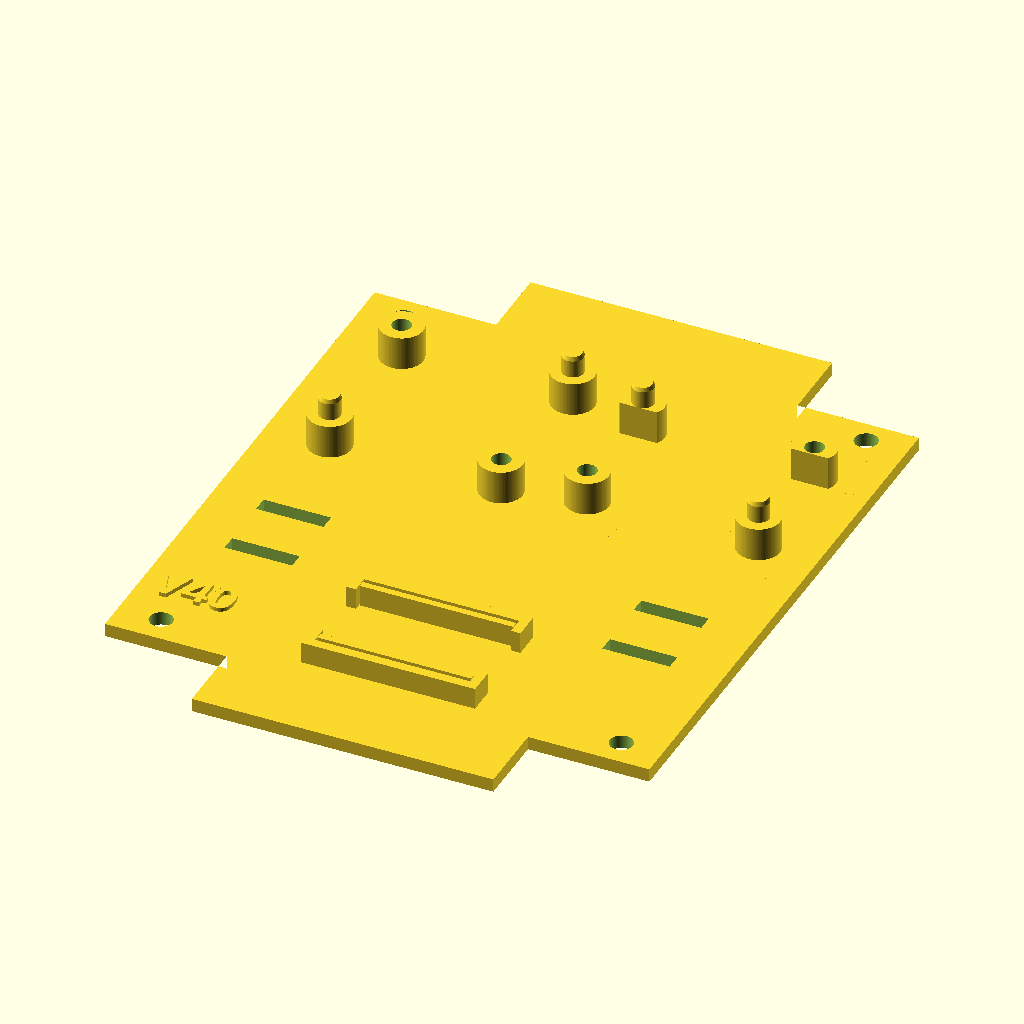
Cell 1: the model at its default parameters.
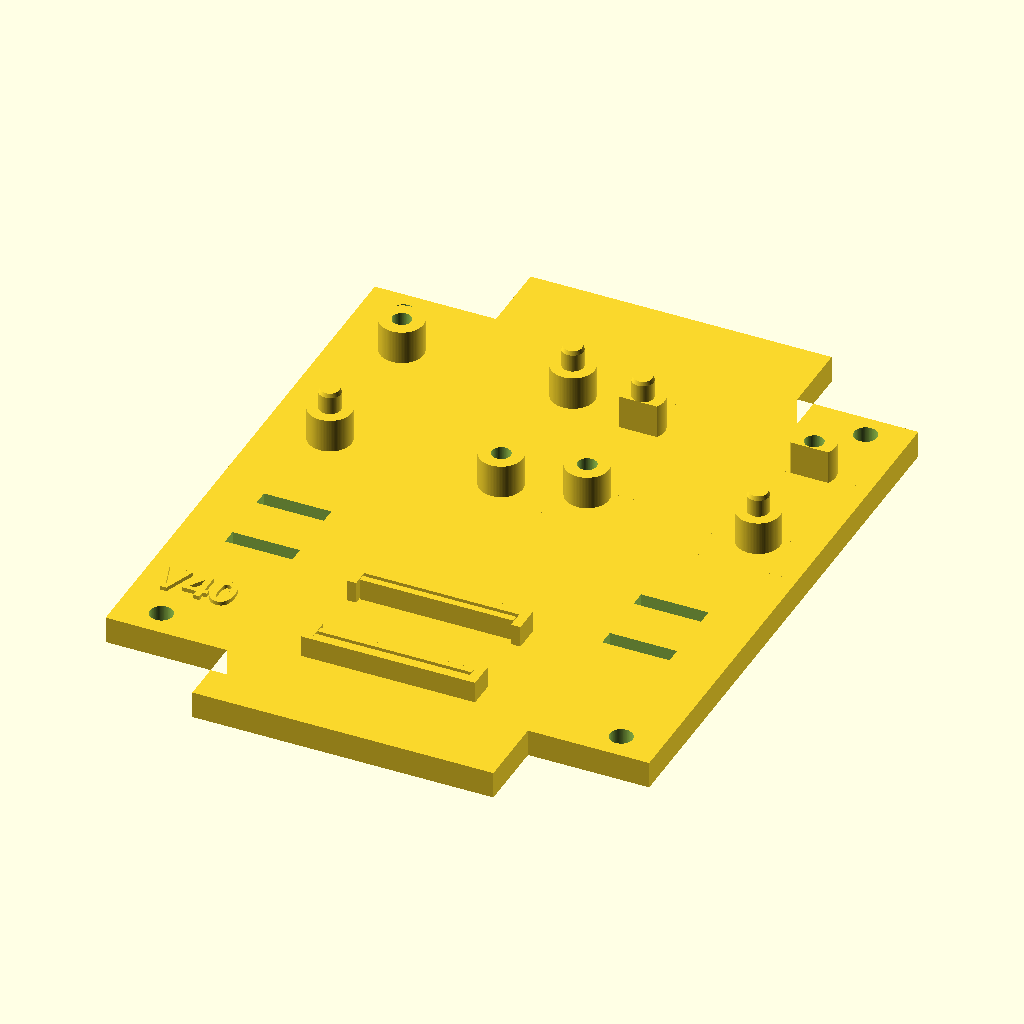
Cell 2 — base_t set to 4, the other parameters unchanged.
All cells are drawn from the same view direction (rotation 55°, 0°, 25°, orthographic, colour scheme Cornfield), but the view is re-fitted for each cell, so position and scale can differ between cells as well as the parameter.
Source of the model, hardware/enclosure/water_bowl_electronics_carrier.scad:
/*
ChatGPT ESPHome Water Bowl Scale
LeMotech 115 x 90 x 55 mm electronics carrier - V40
LeMotech enclosure Amazon ASIN: B0895J3SWL

V40 change from V39:
- Replaced the diagonal HX711 support-pad reliefs with east-west flat faces.
- The two southern HX711 supports have north-facing flats; the two northern supports have south-facing flats.
- Each flat is tangent to the outside of the 3.18 mm central post envelope.
- The Load Sensor Combinator supports and all other V39 geometry are unchanged.

Units and coordinate conventions:
- All dimensions are millimeters unless otherwise noted.
- X increases from the carrier's left edge to its right edge (west to east).
- Y increases from the carrier's lower end toward its upper end (south to north).
- Z increases upward from the bottom face of the printed carrier.
- Board positions and enclosure mounting-hole coordinates use the final carrier-local frame.

Fit-sensitive geometry:
- The ESP32 cradle position and 0.635 mm pin channels were physically verified in V35.
- The four enclosure mounting-hole coordinates were adjusted empirically against the enclosure.
- Do not alter those values without another physical fit test.
*/

$fn = 96;  // Facet count for cylinders; higher values look smoother but render more slowly.

// ---------- Output and plate settings ----------

// Selects the generated part:
// - "carrier": complete electronics carrier with board mounts and ESP32 cradle.
// - "fit_check": thin outline plate for checking enclosure fit only.
mode = "carrier";

// Text physically raised on the printed carrier.
board_version = "V40";

// Thickness of the complete carrier plate in "carrier" mode.
base_t = 2.0;

// Thickness of the reduced-cost enclosure test plate in "fit_check" mode.
fit_check_t = 1.0;

// Clearance removed from EACH side of the nominal enclosure interior dimensions.
// Increasing this reduces the finished carrier's width and length. The mounting-hole
// coordinates below do not automatically compensate and must then be revalidated.
wall_clearance = 0.65;

// Optional circular removal holes near the narrow end tabs. Disabled in V40.
finger_holes = false;

// Enables the two pairs of through-slots used for optional cable or component zip ties.
zip_tie_slots = true;

// Short dimension of each rectangular zip-tie slot.
zip_tie_slot_w = 2.4;

// Long dimension of each rectangular zip-tie slot.
zip_tie_slot_l = 10.0;

// Center-to-center Y separation between the two slots in each pair.
zip_tie_pair_spacing = 10.0;

// Enables the four enclosure-screw clearance holes in the carrier plate.
mount_holes = true;

// Diameter of each enclosure mounting through-hole; sized as M3 screw clearance.
mount_hole_d = 3.40;

// Enclosure mounting-hole centers in the FINAL carrier-local [X,Y] frame.
// These values were adjusted empirically against the physical LeMotech enclosure.
// Changing wall_clearance or the carrier outline requires revalidating all four points.
mount_points = [
    [5.98, 93.00],   // Upper-left enclosure mounting hole.
    [74.54, 93.13],  // Upper-right enclosure mounting hole.
    [6.38, 15.10],   // Lower-left enclosure mounting hole.
    [74.64, 15.07]   // Lower-right enclosure mounting hole.
];

// ---------- SparkFun board supports and fasteners ----------

// Height from the carrier's top surface to the underside of each SparkFun PCB.
standoff_h = 5.0;

// Outside diameter of every circular SparkFun support pad / screw boss.
standoff_od = 6.4;

// Printed thread-forming pilot diameter for M3 machine screws.
// This is intentionally smaller than the screw's 3.0 mm major diameter; the screw
// forms its own threads during the one-time installation rather than dropping through.
m3_pilot_d = 2.80;

// Additional pilot-hole depth below the top surface of the 2.0 mm carrier plate.
// At 1.0 mm this leaves a solid 1.0 mm floor beneath the hole.
m3_pilot_into_plate = 1.0;

// Diameter of the straight section of each non-threaded SparkFun locator pin.
prototype_pin_d = 3.18;

// Total locator-pin height above its circular support pad.
prototype_pin_h = 3.20;

// Height of the tapered lead-in at the top of each locator pin.
prototype_tip_h = 0.60;

// Diameter at the narrow top end of each locator-pin taper.
prototype_tip_d = 2.75;

// The HX711 pad relief stops at a tangent to this narrow central envelope.
hx_support_relief_d = prototype_pin_d;

// ---------- ESP32-S3 SuperMini cradle ----------

// Nominal free space added around each side of the ESP32 PCB envelope.
esp_clearance = 0.20;

// Thickness of each outside cradle rail surrounding the ESP32.
esp_rail_t = 1.40;

// Height of the outside cradle rails above the carrier plate.
esp_rail_h = 3.2;

// Gap between each outer and inner rail that captures an ESP32 header-pin row.
// This 0.635 mm value is intentionally retained from the physically verified V35 fit.
esp_pin_channel_w = 0.635;

// Thickness of each inner rail on the board side of a header-pin channel.
esp_inner_rail_t = 1.00;

// Height of each inner rail above the carrier plate.
esp_inner_rail_h = 3.20;

// Distance that each inner rail stops short of both cradle ends, allowing insertion.
esp_inner_rail_end_clearance = 1.50;

// ---------- Raised revision marking ----------

// Character size of the raised board revision text.
version_text_size = 5.0;

// Amount that the revision text rises above the carrier's top surface.
version_text_height = 0.60;

// Amount that the text extrusion overlaps the plate to guarantee a fused solid.
version_text_embed = 0.10;

// OpenSCAD font specification for the raised revision marking.
version_text_font = "Liberation Sans:style=Bold";

// [X,Y] anchor point for the revision text in the carrier-local frame.
version_text_pos = [8, 20];

// ---------- Enclosure and carrier outline ----------

// Nominal usable inside width of the LeMotech enclosure.
inner_w = 82.0;

// Nominal usable inside length of the LeMotech enclosure.
inner_h = 109.0;

// Nominal Y length of the wide middle section between the two narrow end tabs.
clear_middle_h = 87.0;

// Nominal X width of the narrow throat at each end of the enclosure.
end_throat_w = 46.0;

// Finished carrier width after removing wall_clearance from both left and right sides.
carrier_w = inner_w - 2*wall_clearance;

// Finished carrier length after removing wall_clearance from both ends.
carrier_h = inner_h - 2*wall_clearance;

// Finished Y length of the wide middle section after end clearances are applied.
middle_h = clear_middle_h - 2*wall_clearance;

// Finished X width of each narrow end tab.
end_tab_w = end_throat_w - 2*wall_clearance;

// Derived Y length of each narrow end tab; the upper and lower tabs are equal.
end_tab_h = (carrier_h-middle_h)/2;

// Left X boundary of each centered narrow end tab.
end_x0 = (carrier_w-end_tab_w)/2;

// Right X boundary of each centered narrow end tab.
end_x1 = end_x0+end_tab_w;

// Y coordinate where the lower narrow tab transitions into the wide center section.
mid_y0 = end_tab_h;

// Y coordinate where the wide center section transitions into the upper narrow tab.
mid_y1 = carrier_h-end_tab_h;

// ---------- Electronics board dimensions and positions ----------

// SparkFun Load Sensor Combinator nominal PCB width and height.
comb_w = 30.48;
comb_h = 27.94;

// SparkFun HX711 Load Cell Amplifier nominal PCB width and height.
hx_w = 30.48;
hx_h = 22.86;

// ESP32-S3 SuperMini PCB dimensions as used by the rotated cradle geometry.
// esp_y becomes the cradle's local X dimension; esp_x becomes its local Y dimension.
esp_x = 18.034;
esp_y = 25.4;

// Lower-left local origin of each SparkFun board footprint in carrier coordinates.
comb_pos = [7.0, 59.46];
hx_pos = [44.0, 62.0];

// Intentionally preserves the physically verified V35 ESP32 fit. This position uses
// the historical cradle origin rather than recentering the clearance envelope.
// Do not recenter or alter it without another physical fit test.
esp_pos = [(carrier_w-esp_y)/2, 14.0];

// SparkFun Combinator mounting-hole centers relative to comb_pos.
// Indices 0 and 3 receive M3 screw bosses; indices 1 and 2 receive locator pins.
comb_holes = [
    [27.94, 2.54],
    [2.54, 2.54],
    [27.94, 25.40],
    [2.54, 25.40]
];

// SparkFun HX711 mounting-hole centers relative to hx_pos.
// Hole order: lower-left, upper-left, lower-right, upper-right.
// Indices 0 and 3 receive M3 screw bosses; indices 1 and 2 receive locator pins.
hx_holes = [
    [2.54, 2.54],
    [2.54, 20.32],
    [27.94, 2.54],
    [27.94, 20.32]
];

// Relief-face direction for each HX711 support in the same order as hx_holes.
// The lower (southern) row faces north; the upper (northern) row faces south.
hx_relief_faces = ["north", "south", "north", "south"];

// ---------- Geometry modules ----------

// Creates the stepped two-dimensional carrier perimeter before extrusion.
module carrier_outline_2d() {
    polygon(points=[
        [end_x0, 0],
        [end_x1, 0],
        [end_x1, mid_y0],
        [carrier_w, mid_y0],
        [carrier_w, mid_y1],
        [end_x1, mid_y1],
        [end_x1, carrier_h],
        [end_x0, carrier_h],
        [end_x0, mid_y1],
        [0, mid_y1],
        [0, mid_y0],
        [end_x0, mid_y0]
    ]);
}

// Adds one PCB support pad.
// relief_face may be undef for a complete circular pad, "north" for a north-facing
// east-west flat, or "south" for a south-facing east-west flat.
module support_pad(x, y, relief_face=undef) {
    if (is_undef(relief_face)) {
        translate([x, y, base_t])
            cylinder(h=standoff_h, d=standoff_od);
    } else {
        assert(relief_face == "north" || relief_face == "south",
            str("Unsupported relief face: ", relief_face, ". Use north, south, or undef."));

        translate([x, y, base_t])
            intersection() {
                cylinder(h=standoff_h, d=standoff_od);

                if (relief_face == "north") {
                    // Keep the pad south of y=+radius, creating a north-facing flat.
                    translate([-standoff_od, -standoff_od, -0.01])
                        cube([2*standoff_od,
                              standoff_od + hx_support_relief_d/2,
                              standoff_h + 0.02]);
                } else {
                    // Keep the pad north of y=-radius, creating a south-facing flat.
                    translate([-standoff_od, -hx_support_relief_d/2, -0.01])
                        cube([2*standoff_od,
                              standoff_od + hx_support_relief_d/2,
                              standoff_h + 0.02]);
                }
            }
    }
}

// Adds a support pad and tapered locator pin for a non-threaded PCB mounting hole.
module prototype_locator_pin(x, y, relief_face=undef) {
    support_pad(x, y, relief_face);
    translate([x, y, base_t + standoff_h]) {
        cylinder(h=prototype_pin_h-prototype_tip_h, d=prototype_pin_d);
        translate([0, 0, prototype_pin_h-prototype_tip_h])
            cylinder(h=prototype_tip_h, d1=prototype_pin_d, d2=prototype_tip_d);
    }
}

// Adds the solid boss used at an M3 screw location. Pilot holes are cut later.
module direct_m3_screw_boss(x, y, relief_face=undef) {
    support_pad(x, y, relief_face);
}

// Places two diagonal M3 bosses and two diagonal locator pins.
// relief_faces follows the same four-element order as holes.
module direct_screw_board_mount(origin, holes, relief_faces=[undef, undef, undef, undef]) {
    assert(len(holes) == 4 && len(relief_faces) == 4,
        "Board mounts require four holes and four relief-face entries.");

    direct_m3_screw_boss(origin[0]+holes[0][0], origin[1]+holes[0][1], relief_faces[0]);
    prototype_locator_pin(origin[0]+holes[1][0], origin[1]+holes[1][1], relief_faces[1]);
    prototype_locator_pin(origin[0]+holes[2][0], origin[1]+holes[2][1], relief_faces[2]);
    direct_m3_screw_boss(origin[0]+holes[3][0], origin[1]+holes[3][1], relief_faces[3]);
}

// Defines one M3 pilot-hole cutting solid. It passes through the full 5 mm boss and
// continues m3_pilot_into_plate below the carrier's top surface.
module m3_pilot_hole(x, y) {
    translate([x, y, base_t-m3_pilot_into_plate-0.01])
        cylinder(h=standoff_h+m3_pilot_into_plate+0.02, d=m3_pilot_d);
}

// Places pilot-hole cutters at the same diagonal hole indices used by the M3 bosses.
module direct_screw_pilot_holes(origin, holes) {
    m3_pilot_hole(origin[0]+holes[0][0], origin[1]+holes[0][1]);
    m3_pilot_hole(origin[0]+holes[3][0], origin[1]+holes[3][1]);
}

// Builds the ESP32 captured-rail cradle. The board is rotated so esp_y is the local
// X dimension and esp_x is the local Y dimension. Geometry is unchanged from V35.
module esp_cradle(x, y) {
    board_w = esp_y;
    board_h = esp_x;
    gap_w = board_w + 2*esp_clearance;
    gap_h = board_h + 2*esp_clearance;

    translate([x, y, base_t]) {
        // Long outside rails along the two header-pin sides.
        cube([gap_w, esp_rail_t, esp_rail_h]);
        translate([0, gap_h-esp_rail_t, 0]) cube([gap_w, esp_rail_t, esp_rail_h]);

        // Four short corner stops constrain the board at both ends.
        cube([esp_rail_t, 4, esp_rail_h]);
        translate([gap_w-esp_rail_t, 0, 0]) cube([esp_rail_t, 4, esp_rail_h]);
        translate([0, gap_h-4, 0]) cube([esp_rail_t, 4, esp_rail_h]);
        translate([gap_w-esp_rail_t, gap_h-4, 0]) cube([esp_rail_t, 4, esp_rail_h]);

        // Inner rails form the board-side walls of the two header-pin channels.
        inner_len = gap_w - 2*esp_inner_rail_end_clearance;

        translate([esp_inner_rail_end_clearance, esp_rail_t + esp_pin_channel_w, 0])
            cube([inner_len, esp_inner_rail_t, esp_inner_rail_h]);

        translate([esp_inner_rail_end_clearance, gap_h - esp_rail_t - esp_pin_channel_w - esp_inner_rail_t, 0])
            cube([inner_len, esp_inner_rail_t, esp_inner_rail_h]);
    }
}

// Creates two rectangular through-cutting solids for one zip-tie slot pair.
module zip_tie_slot_pair(x, y, t) {
    translate([x, y, -0.1]) cube([zip_tie_slot_l, zip_tie_slot_w, t+0.2]);
    translate([x, y+zip_tie_pair_spacing, -0.1]) cube([zip_tie_slot_l, zip_tie_slot_w, t+0.2]);
}

// Extrudes the carrier outline and subtracts optional plate-level through-features.
module plate(t) {
    difference() {
        linear_extrude(height=t) carrier_outline_2d();

        if (finger_holes) {
            translate([carrier_w/2, 5.0, -0.1]) cylinder(h=t+0.2, d=8);
            translate([carrier_w/2, carrier_h-5.0, -0.1]) cylinder(h=t+0.2, d=8);
        }

        if (zip_tie_slots) {
            zip_tie_slot_pair(7, 34, t);
            zip_tie_slot_pair(63, 34, t);
        }

        if (mount_holes) {
            for (p = mount_points)
                translate([p[0], p[1], -0.1]) cylinder(h=t+0.2, d=mount_hole_d);
        }
    }
}

// Adds the raised revision marking and embeds it slightly into the plate for fusion.
module version_mark(plate_height) {
    translate([version_text_pos[0], version_text_pos[1], max(0, plate_height-version_text_embed)])
        linear_extrude(height=version_text_height+version_text_embed)
            text(board_version, size=version_text_size, font=version_text_font, halign="center", valign="bottom");
}

// Assembles the selected output. Pilot holes are subtracted from the complete union.
module carrier() {
    assert(mode == "carrier" || mode == "fit_check",
        str("Unsupported mode: ", mode, ". Use \"carrier\" or \"fit_check\"."));
    assert(m3_pilot_into_plate > 0 && m3_pilot_into_plate < base_t,
        "m3_pilot_into_plate must be greater than zero and less than base_t.");
    assert(hx_support_relief_d > m3_pilot_d && hx_support_relief_d < standoff_od,
        "hx_support_relief_d must remain larger than m3_pilot_d and smaller than standoff_od.");

    t = mode == "fit_check" ? fit_check_t : base_t;

    difference() {
        union() {
            plate(t);

            if (mode == "carrier") {
                direct_screw_board_mount(comb_pos, comb_holes);
                direct_screw_board_mount(hx_pos, hx_holes, hx_relief_faces);
                esp_cradle(esp_pos[0], esp_pos[1]);
            }

            version_mark(t);
        }

        if (mode == "carrier") {
            direct_screw_pilot_holes(comb_pos, comb_holes);
            direct_screw_pilot_holes(hx_pos, hx_holes);
        }
    }
}

carrier();
Customizer parameters (derived from the source; name, type, default, range or options):
mode: string, default "carrier"
board_version: string, default "V40"
base_t: number, default 2
fit_check_t: number, default 1
wall_clearance: number, default 0.65
finger_holes: bool, default false
zip_tie_slots: bool, default true
zip_tie_slot_w: number, default 2.4
zip_tie_slot_l: number, default 10
zip_tie_pair_spacing: number, default 10
mount_holes: bool, default true
mount_hole_d: number, default 3.4
standoff_h: number, default 5
standoff_od: number, default 6.4
m3_pilot_d: number, default 2.8
m3_pilot_into_plate: number, default 1
prototype_pin_d: number, default 3.18
prototype_pin_h: number, default 3.2
prototype_tip_h: number, default 0.6
prototype_tip_d: number, default 2.75
esp_clearance: number, default 0.2
esp_rail_t: number, default 1.4
esp_rail_h: number, default 3.2
esp_pin_channel_w: number, default 0.635
esp_inner_rail_t: number, default 1
esp_inner_rail_h: number, default 3.2
esp_inner_rail_end_clearance: number, default 1.5
version_text_size: number, default 5
version_text_height: number, default 0.6
version_text_embed: number, default 0.1
version_text_font: string, default "Liberation Sans:style=Bold"
version_text_pos: vector, default [8, 20]
inner_w: number, default 82
inner_h: number, default 109
clear_middle_h: number, default 87
end_throat_w: number, default 46
comb_w: number, default 30.48
comb_h: number, default 27.94
hx_w: number, default 30.48
hx_h: number, default 22.86
esp_x: number, default 18.034
esp_y: number, default 25.4
comb_pos: vector, default [7, 59.46]
hx_pos: vector, default [44, 62]
